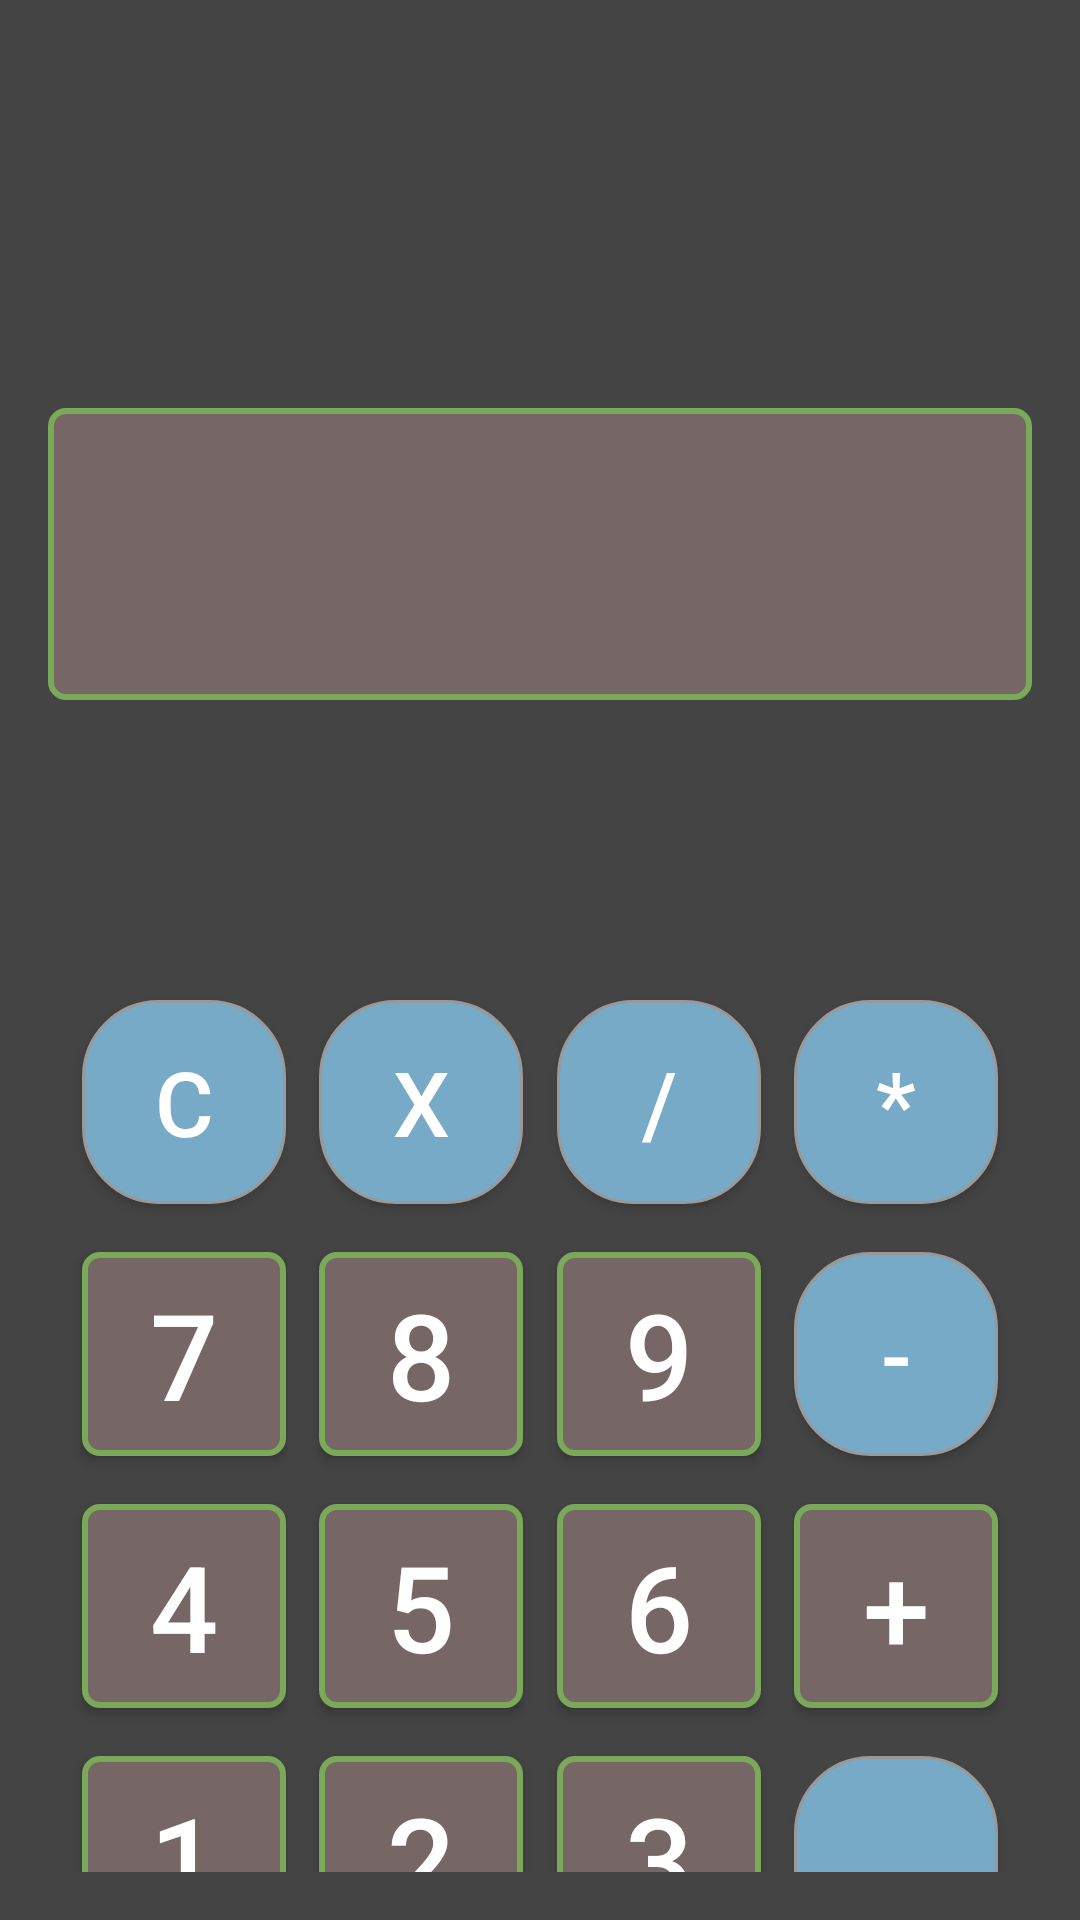

Produce the Android XML layout that renders to this screen, including the resource entries it uses.
<!-- AndroidManifest.xml: application theme Theme.AndroidTaskApril25 -->
<!-- res/layout/activity_calculator.xml -->
<?xml version="1.0" encoding="utf-8"?>
<androidx.constraintlayout.widget.ConstraintLayout xmlns:android="http://schemas.android.com/apk/res/android"
    xmlns:app="http://schemas.android.com/apk/res-auto"
    xmlns:tools="http://schemas.android.com/tools"
    android:id="@+id/main"
    android:layout_width="match_parent"
    android:layout_height="match_parent"
    android:padding="16dp"
    android:background="#444444"
    tools:context=".CalculatorActivity">

    <TextView
        android:id="@+id/text_view_operation"
        style="@style/custom_number_button"
        android:layout_width="match_parent"
        android:layout_height="wrap_content"
        android:layout_marginTop="120dp"
        android:ellipsize="start"
        android:inputType="text"
        android:maxLines="1"
        android:paddingHorizontal="5dp"
        android:paddingVertical="22dp"
        app:layout_constraintEnd_toEndOf="parent"
        app:layout_constraintStart_toStartOf="parent"
        app:layout_constraintTop_toTopOf="parent" />


    
    <androidx.appcompat.widget.AppCompatButton
        android:id="@+id/button_C"
        style="@style/custom_sign_button"
        android:layout_width="@dimen/button_calculator_68dp"
        android:layout_height="@dimen/button_calculator_68dp"
        android:layout_marginTop="100dp"
        android:text="C"
        app:layout_constraintBottom_toTopOf="@id/button_7"
        app:layout_constraintEnd_toStartOf="@+id/button_X"
        app:layout_constraintStart_toStartOf="parent"
        app:layout_constraintTop_toBottomOf="@+id/text_view_operation" />

    <androidx.appcompat.widget.AppCompatButton
        android:id="@+id/button_X"
        style="@style/custom_sign_button"
        android:layout_width="@dimen/button_calculator_68dp"
        android:layout_height="@dimen/button_calculator_68dp"
        android:layout_marginTop="100dp"
        android:text="X"
        app:layout_constraintBottom_toTopOf="@id/button_8"
        app:layout_constraintEnd_toStartOf="@+id/button_div"
        app:layout_constraintStart_toEndOf="@+id/button_C"
        app:layout_constraintTop_toBottomOf="@+id/text_view_operation" />

    <androidx.appcompat.widget.AppCompatButton
        android:id="@+id/button_div"
        style="@style/custom_sign_button"
        android:layout_width="@dimen/button_calculator_68dp"
        android:layout_height="@dimen/button_calculator_68dp"
        android:layout_marginTop="100dp"
        android:text="/"
        app:layout_constraintBottom_toTopOf="@id/button_9"
        app:layout_constraintEnd_toStartOf="@+id/button_mult"
        app:layout_constraintStart_toEndOf="@+id/button_X"
        app:layout_constraintTop_toBottomOf="@+id/text_view_operation" />

    <androidx.appcompat.widget.AppCompatButton
        android:id="@+id/button_mult"
        style="@style/custom_sign_button"
        android:layout_width="@dimen/button_calculator_68dp"
        android:layout_height="@dimen/button_calculator_68dp"
        android:layout_marginTop="100dp"
        android:text="*"
        app:layout_constraintEnd_toEndOf="parent"
        app:layout_constraintStart_toEndOf="@id/button_div"
        app:layout_constraintTop_toBottomOf="@id/text_view_operation" />

    

    <androidx.appcompat.widget.AppCompatButton
        android:id="@+id/button_7"
        style="@style/custom_number_button"
        android:layout_width="@dimen/button_calculator_68dp"
        android:layout_height="@dimen/button_calculator_68dp"
        android:layout_marginTop="16dp"
        android:text="7"
        app:layout_constraintEnd_toStartOf="@+id/button_X"
        app:layout_constraintStart_toStartOf="parent"
        app:layout_constraintTop_toBottomOf="@+id/button_C" />

    <androidx.appcompat.widget.AppCompatButton
        android:id="@+id/button_8"
        style="@style/custom_number_button"
        android:layout_width="@dimen/button_calculator_68dp"
        android:layout_height="@dimen/button_calculator_68dp"
        android:layout_marginTop="16dp"
        android:text="8"
        app:layout_constraintEnd_toStartOf="@+id/button_div"
        app:layout_constraintStart_toEndOf="@+id/button_7"
        app:layout_constraintTop_toBottomOf="@+id/button_X" />

    <androidx.appcompat.widget.AppCompatButton
        android:id="@+id/button_9"
        style="@style/custom_number_button"
        android:layout_width="@dimen/button_calculator_68dp"
        android:layout_height="@dimen/button_calculator_68dp"
        android:layout_marginTop="16dp"
        android:text="9"
        app:layout_constraintEnd_toStartOf="@+id/button_mult"
        app:layout_constraintStart_toEndOf="@+id/button_8"
        app:layout_constraintTop_toBottomOf="@+id/button_div" />

    <androidx.appcompat.widget.AppCompatButton
        android:id="@+id/button_minus"
        style="@style/custom_sign_button"
        android:layout_width="@dimen/button_calculator_68dp"
        android:layout_height="@dimen/button_calculator_68dp"
        android:layout_marginTop="16dp"
        android:text="-"
        app:layout_constraintEnd_toEndOf="@id/button_mult"
        app:layout_constraintStart_toStartOf="@id/button_mult"
        app:layout_constraintTop_toBottomOf="@id/button_mult" />

    

    <androidx.appcompat.widget.AppCompatButton
        android:id="@+id/button_4"
        style="@style/custom_number_button"
        android:layout_width="@dimen/button_calculator_68dp"
        android:layout_height="@dimen/button_calculator_68dp"
        android:layout_marginTop="16dp"
        android:text="4"
        app:layout_constraintEnd_toStartOf="@+id/button_X"
        app:layout_constraintStart_toStartOf="parent"
        app:layout_constraintTop_toBottomOf="@+id/button_7" />

    <androidx.appcompat.widget.AppCompatButton
        android:id="@+id/button_5"
        style="@style/custom_number_button"
        android:layout_width="@dimen/button_calculator_68dp"
        android:layout_height="@dimen/button_calculator_68dp"
        android:layout_marginTop="16dp"
        android:text="5"
        app:layout_constraintEnd_toStartOf="@+id/button_div"
        app:layout_constraintStart_toEndOf="@+id/button_7"
        app:layout_constraintTop_toBottomOf="@+id/button_8" />

    <androidx.appcompat.widget.AppCompatButton
        android:id="@+id/button_6"
        style="@style/custom_number_button"
        android:layout_width="@dimen/button_calculator_68dp"
        android:layout_height="@dimen/button_calculator_68dp"
        android:layout_marginTop="16dp"
        android:text="6"
        app:layout_constraintEnd_toStartOf="@+id/button_mult"
        app:layout_constraintStart_toEndOf="@+id/button_8"
        app:layout_constraintTop_toBottomOf="@+id/button_9" />

    <androidx.appcompat.widget.AppCompatButton
        android:id="@+id/button_plus"
        style="@style/custom_number_button"
        android:layout_width="@dimen/button_calculator_68dp"
        android:layout_height="@dimen/button_calculator_68dp"
        android:layout_marginTop="16dp"
        android:text="+"
        app:layout_constraintEnd_toEndOf="@id/button_mult"
        app:layout_constraintStart_toStartOf="@id/button_mult"
        app:layout_constraintTop_toBottomOf="@+id/button_minus" />

    


    <androidx.appcompat.widget.AppCompatButton
        android:id="@+id/button_1"
        style="@style/custom_number_button"
        android:layout_width="@dimen/button_calculator_68dp"
        android:layout_height="@dimen/button_calculator_68dp"
        android:layout_marginTop="16dp"
        android:text="1"
        app:layout_constraintEnd_toStartOf="@+id/button_X"
        app:layout_constraintStart_toStartOf="parent"
        app:layout_constraintTop_toBottomOf="@+id/button_4" />

    <androidx.appcompat.widget.AppCompatButton
        android:id="@+id/button_2"
        style="@style/custom_number_button"
        android:layout_width="@dimen/button_calculator_68dp"
        android:layout_height="@dimen/button_calculator_68dp"
        android:layout_marginTop="16dp"
        android:text="2"
        app:layout_constraintEnd_toStartOf="@+id/button_div"
        app:layout_constraintStart_toEndOf="@+id/button_7"
        app:layout_constraintTop_toBottomOf="@+id/button_5" />

    <androidx.appcompat.widget.AppCompatButton
        android:id="@+id/button_3"
        style="@style/custom_number_button"
        android:layout_width="@dimen/button_calculator_68dp"
        android:layout_height="@dimen/button_calculator_68dp"
        android:layout_marginTop="16dp"
        android:text="3"
        app:layout_constraintEnd_toStartOf="@+id/button_mult"
        app:layout_constraintStart_toEndOf="@+id/button_8"
        app:layout_constraintTop_toBottomOf="@+id/button_6" />

    <androidx.appcompat.widget.AppCompatButton
        android:id="@+id/button_equal"
        style="@style/custom_sign_button"

        android:layout_width="@dimen/button_calculator_68dp"
        android:layout_height="0dp"
        android:layout_marginTop="16dp"
        android:text="="
        app:layout_constraintBottom_toBottomOf="@+id/button_dot"
        app:layout_constraintEnd_toEndOf="@id/button_mult"
        app:layout_constraintStart_toStartOf="@id/button_mult"
        app:layout_constraintTop_toBottomOf="@id/button_plus" />

    


    <androidx.appcompat.widget.AppCompatButton
        android:id="@+id/button_mode"
        style="@style/custom_sign_button"
        android:layout_width="@dimen/button_calculator_68dp"
        android:layout_height="@dimen/button_calculator_68dp"
        android:layout_marginTop="16dp"
        android:text="%"
        android:textColor="@color/white"
        app:layout_constraintEnd_toStartOf="@+id/button_X"
        app:layout_constraintStart_toStartOf="parent"
        app:layout_constraintTop_toBottomOf="@+id/button_1" />

    <androidx.appcompat.widget.AppCompatButton
        android:id="@+id/button_0"
        style="@style/custom_number_button"
        android:layout_width="@dimen/button_calculator_68dp"
        android:layout_height="@dimen/button_calculator_68dp"
        android:layout_marginTop="16dp"
        android:text="0"
        app:layout_constraintEnd_toStartOf="@+id/button_div"
        app:layout_constraintStart_toEndOf="@+id/button_7"
        app:layout_constraintTop_toBottomOf="@+id/button_2" />

    <androidx.appcompat.widget.AppCompatButton
        android:id="@+id/button_dot"
        style="@style/custom_sign_button"
        android:layout_width="@dimen/button_calculator_68dp"
        android:layout_height="@dimen/button_calculator_68dp"
        android:layout_marginTop="16dp"
        android:text="."
        android:textColor="@color/white"
        app:layout_constraintEnd_toStartOf="@+id/button_mult"
        app:layout_constraintStart_toEndOf="@+id/button_8"
        app:layout_constraintTop_toBottomOf="@+id/button_3" />


</androidx.constraintlayout.widget.ConstraintLayout>
<!-- resources referenced by this layout -->
<resources>
  <color name="white">#FFFFFFFF</color>
  <dimen name="button_calculator_68dp">68dp</dimen>
  <style name="custom_number_button" parent="TextAppearance.AppCompat.Button">
          <item name="android:textSize">@dimen/button_calculator_numbers_size</item>
          <item name="android:textColor">@color/button_signs_text_color</item>
          <item name="android:background">@drawable/selector_button_numbers</item>
      </style>
  <style name="custom_sign_button" parent="TextAppearance.AppCompat.Button">
          <item name="android:textSize">@dimen/button_calculator_signs_size</item>
          <item name="android:textColor">@color/button_signs_text_color</item>
          <item name="android:background">@drawable/selector_button_signs</item>
      </style>
  <style name="Theme.AndroidTaskApril25" parent="Base.Theme.AndroidTaskApril25" />
  <dimen name="button_calculator_numbers_size">40sp</dimen>
  <color name="button_signs_text_color">@color/white</color>
  <!-- drawable selector_button_numbers (drawable) -->
  <?xml version="1.0" encoding="utf-8"?>
  <selector xmlns:android="http://schemas.android.com/apk/res/android">
  
      <item android:drawable="@drawable/shape_button_numbers_pressed" android:state_pressed="true" /> 
      <item android:drawable="@drawable/shape_button_numbers_pressed" android:state_focused="true" /> 
      <item android:drawable="@drawable/borders" />
  </selector>
  <dimen name="button_calculator_signs_size">30dp</dimen>
  <!-- drawable selector_button_signs (drawable) -->
  <?xml version="1.0" encoding="utf-8"?>
  <selector xmlns:android="http://schemas.android.com/apk/res/android">
  
      <item android:drawable="@drawable/shape_button_signs_pressed" android:state_pressed="true" /> 
      <item android:drawable="@drawable/shape_button_signs_pressed" android:state_focused="true" /> 
      <item android:drawable="@drawable/shape_button_signs_default" />
  
  </selector>
  <style name="Base.Theme.AndroidTaskApril25" parent="Theme.Material3.DayNight.NoActionBar">
          
          
      </style>
  <!-- drawable shape_button_numbers_pressed (drawable) -->
  <?xml version="1.0" encoding="utf-8"?>
  <shape xmlns:android="http://schemas.android.com/apk/res/android">
      <solid android:color="@color/button_numbers_pressed" />
      <stroke android:width="1dp" android:color="#999999"/>
      <corners android:radius="25dp"/>
  </shape>
  <!-- drawable borders (drawable) -->
  <?xml version="1.0" encoding="utf-8"?>
  <shape xmlns:android="http://schemas.android.com/apk/res/android" android:shape="rectangle" >
      <solid android:color="#776666" />
      <stroke android:width="2dp" android:color="#79A959"/>
      <corners android:radius="5dp"/>
  
  </shape>
  <!-- drawable shape_button_signs_pressed (drawable) -->
  <?xml version="1.0" encoding="utf-8"?>
  <shape xmlns:android="http://schemas.android.com/apk/res/android">
      <solid android:color="@color/button_signs_pressed" />
      <stroke android:width="1dp" android:color="#999999"/>
      <corners android:radius="25dp"/>
  </shape>
  <!-- drawable shape_button_signs_default (drawable) -->
  <?xml version="1.0" encoding="utf-8"?>
  <shape xmlns:android="http://schemas.android.com/apk/res/android" android:shape="rectangle" >
      <solid android:color="@color/button_default" />
      <stroke android:width="1dp" android:color="#999999"/>
      <corners android:radius="25dp"/>
  </shape>
  <color name="button_numbers_pressed">#8D7190</color>
  <color name="button_signs_pressed">#8D71C0</color>
  <color name="button_default">#77AAC7</color>
</resources>
